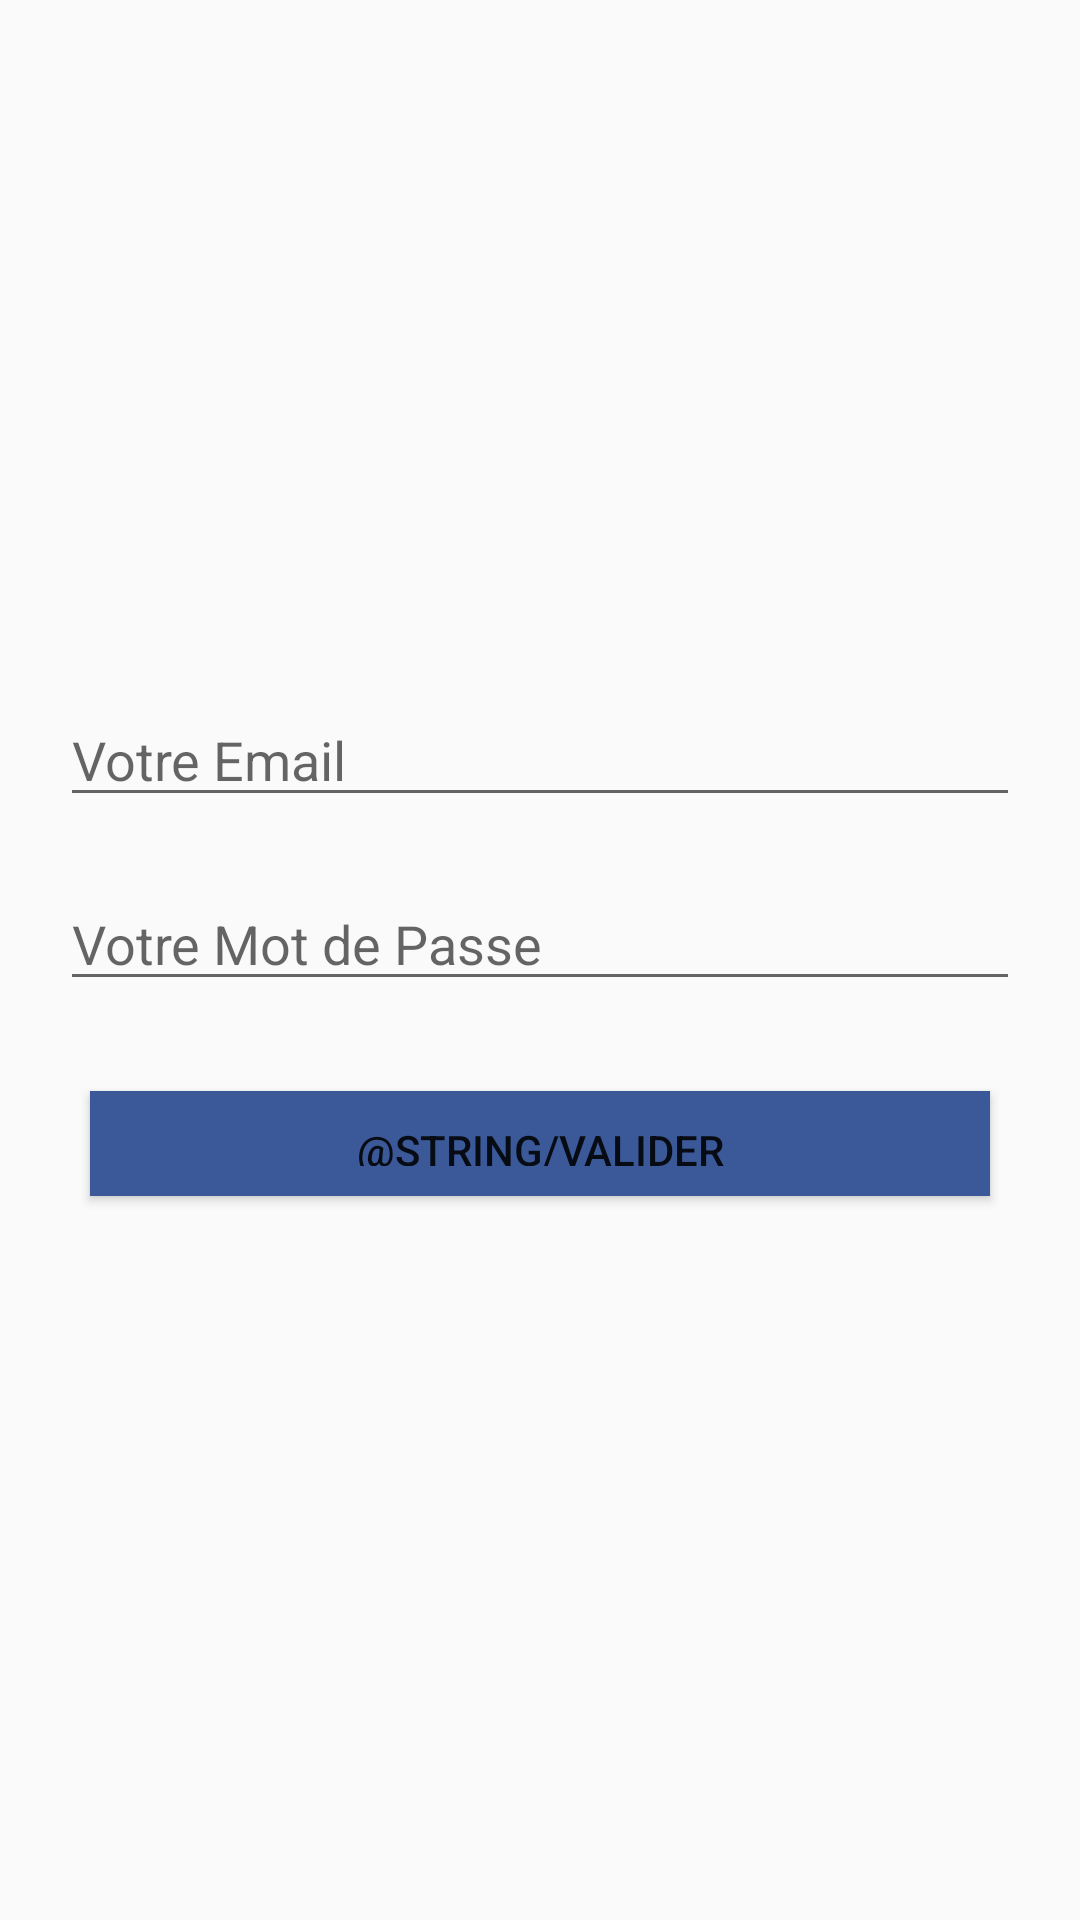

Here is an Android app screen rendered from its layout file. Give the layout XML and the strings, colors and styles it references.
<!-- AndroidManifest.xml: application theme AppTheme -->
<!-- res/layout/activity_connection.xml -->
<?xml version="1.0" encoding="utf-8"?>
<RelativeLayout xmlns:android="http://schemas.android.com/apk/res/android"
    xmlns:app="http://schemas.android.com/apk/res-auto"
    xmlns:tools="http://schemas.android.com/tools"
    android:layout_width="match_parent"
    android:layout_height="match_parent"
    tools:context=".controllers.activities.ConnectionActivity">
    <LinearLayout
        android:layout_width="match_parent"
        android:layout_height="wrap_content"
        android:padding="20dp"
        android:layout_centerInParent="true"
        android:orientation="vertical"
        >
        <EditText
            android:layout_width="match_parent"
            android:layout_marginBottom="20dp"
            android:id="@+id/connectionEmail"
            android:layout_height="wrap_content"
            android:hint="Votre Email"
            android:inputType="textEmailAddress"
            android:layout_gravity="center_horizontal"
            />
        <EditText
            android:layout_width="match_parent"
            android:layout_marginBottom="20dp"
            android:inputType="textPassword"
            android:id="@+id/connectionMotDePasse"
            android:layout_height="wrap_content"
            android:hint="Votre Mot de Passe"
            android:layout_gravity="center_horizontal"
            />
        <Button
            android:layout_width="match_parent"
            android:id="@+id/btnMotDePasseOublié"
            android:padding="10dp"
            android:paddingTop="2dp"
            android:paddingBottom="2dp"
            android:layout_gravity="center_horizontal"
            android:layout_margin="10dp"
            android:background="@color/colorPrimary"
android:visibility="gone"
            android:text="@string/mot_de_passe_oubli"
            android:layout_height="35dp" />
        <Button
            android:layout_width="match_parent"
            android:id="@+id/btnConnectionValider"
            android:padding="10dp"
            android:paddingTop="2dp"
            android:paddingBottom="2dp"
            android:layout_gravity="center_horizontal"
            android:layout_margin="10dp"
            android:background="#3b5998"

            android:text="@string/valider"
            android:layout_height="35dp" />
    </LinearLayout>
</RelativeLayout>
<!-- resources referenced by this layout -->
<resources>
  <color name="colorPrimary">#adb9d3</color>
  <style name="AppTheme" parent="Theme.AppCompat.Light.DarkActionBar">
          
          <item name="colorPrimary">@color/colorPrimary</item>
          <item name="colorPrimaryDark">@color/colorPrimaryDark</item>
          <item name="colorAccent">@color/colorAccent</item>
      </style>
  <color name="colorPrimaryDark">#3b5998</color>
  <color name="colorAccent">#D81B60</color>
</resources>
